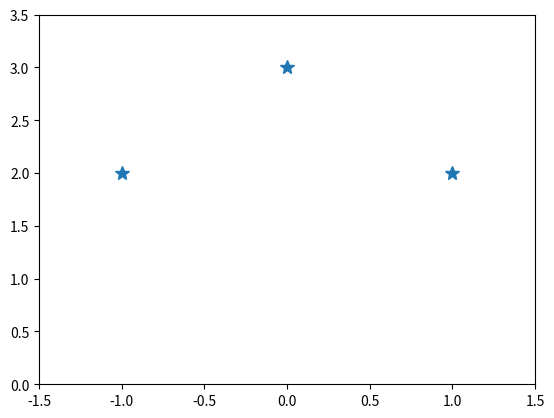

The matplotlib source for this figure: (Note: this script raises an exception after producing the figure.)
from scipy.stats import norm
import numpy as np
import matplotlib.pyplot as plt
%matplotlib inline 

# a function to calculate the kernel is prepared for you
def GaussKernel(f,mu,sigma):
    kernel = norm.pdf((f-mu)/sigma)
    kernel = kernel/norm.pdf(0)
    return kernel

# data
X = np.array([-1,0,1]).reshape(-1,1)
y = np.array([2,3,2])
plt.plot(X,y,'*',markersize = 10,label = 'data')

#axis
plt.xlim([-1.5,1.5])
plt.ylim([0,3.5])

#sigma
sigma = 1

# vector x of 100 samples
x = None

# generate kernel for X[0] and plot
kernel1 = GaussKernel(x,X[0],sigma)
plt.plot(x,kernel1,'g--',linewidth = 2.5)

# generate kernel for X[1] and plot
kernel2 = None
plt.plot(x,kernel2,'g--',linewidth = 2.5)

# generate kernel for X[2] and plot
kernel3 = None
plt.plot(None,None,'g--',linewidth = 2.5)

# set axis
plt.xlim([-1.5,1.5])
plt.ylim([0,3.5])

# lambda
l=0

# calculate Gram matrix K
K=np.zeros([3,3])
for i in range(3):
    for j in range(3):
        K[i,j]=None

# calculate dual representation a
I = np.eye(3)
Kinv = None
a = None
print('Dual representation: ',np.around(a,2))

# calculate model y_pred
y_pred=None
plt.plot(x,y_pred,'r',label = 'model',linewidth = 2.5)

# set axis
plt.xlim([-1.5,1.5])
plt.ylim([0,3.5])

# data 
plt.plot(X,y,'*',markersize = 10,label = 'data')

# kernels
plt.plot(x,kernel1,'g--',linewidth = 2.5)
plt.plot(x,kernel2,'g--',linewidth = 2.5)
plt.plot(x,kernel3,'g--',linewidth = 2.5)

# predicted model
plt.plot(x,y_pred,'r',label = 'model',linewidth = 2.5)

# axis
plt.xlim([-1.5,1.5])
plt.ylim([0,3.5])